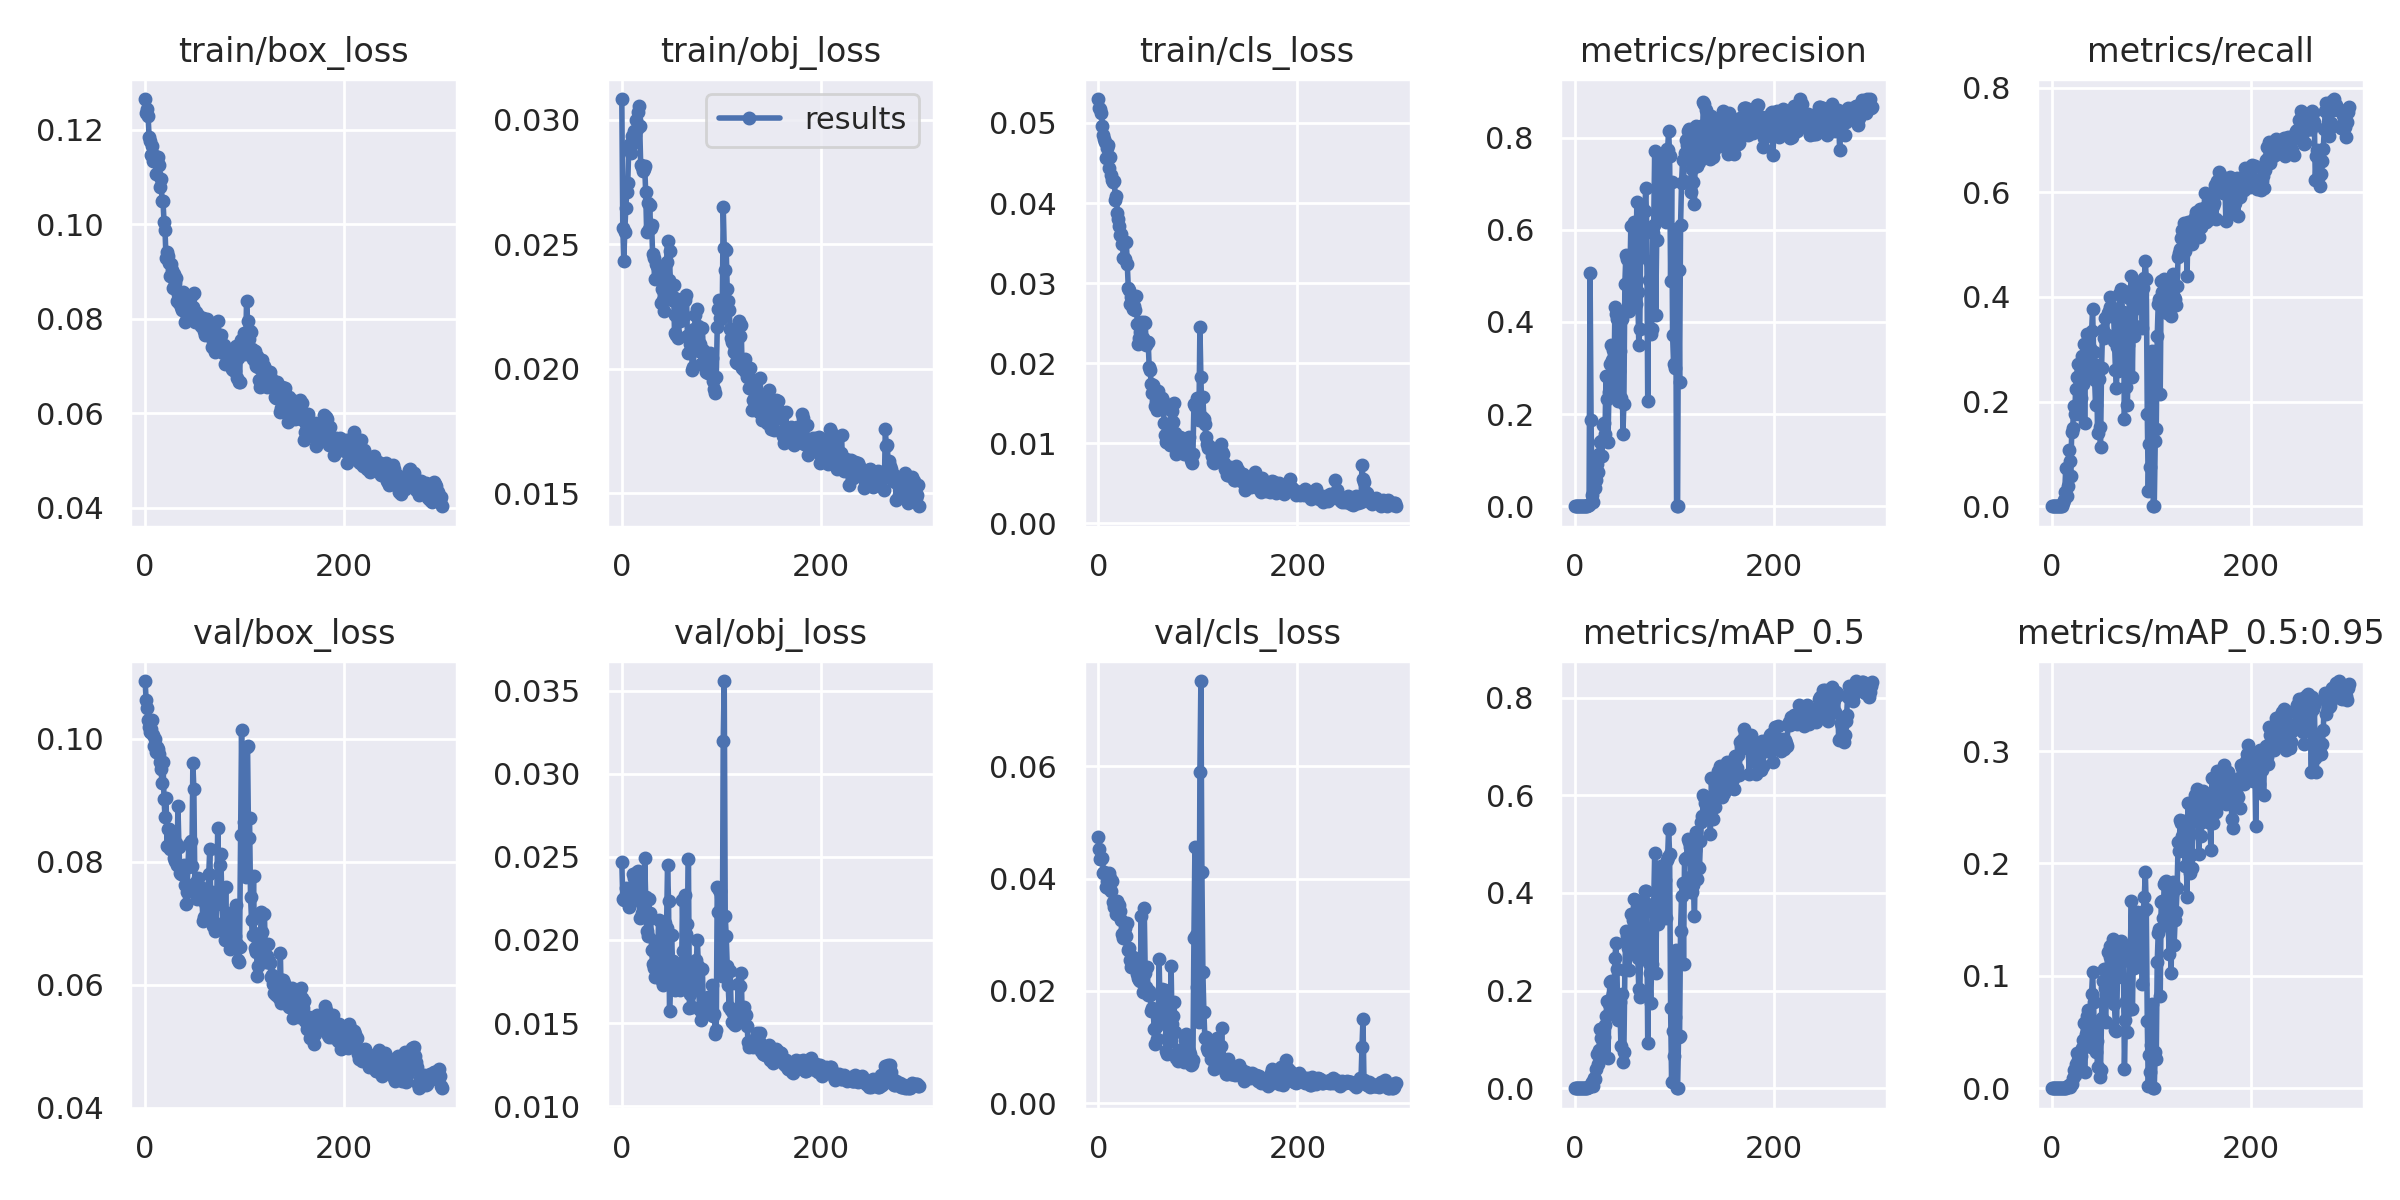

Values plotted in this chart, from the file beside it:
epoch, train/box_loss, train/obj_loss, train/cls_loss, metrics/precision, metrics/recall, metrics/mAP_0.5, metrics/mAP_0.5:0.95, val/box_loss, val/obj_loss, val/cls_loss, x/lr0, x/lr1, x/lr2
0, 0.1265, 0.03083, 0.05299, 5.0969e-06, 0.0008913, 2.559e-06, 2.559e-07, 0.1094, 0.02471, 0.04739, 0.00015, 0.00015, 0.09865
1, 0.1235, 0.02566, 0.05185, 1.2187e-05, 0.0008913, 1.9937e-06, 1.1962e-06, 0.1062, 0.02247, 0.04529, 0.0003092, 0.0003092, 0.09721
2, 0.1244, 0.02435, 0.05173, 0, 0, 0, 0, 0.1051, 0.0224, 0.04349, 0.0004675, 0.0004675, 0.09577
3, 0.1229, 0.02551, 0.05119, 0, 0, 0, 0, 0.1031, 0.02259, 0.04344, 0.0006249, 0.0006249, 0.09433
4, 0.1184, 0.02647, 0.04967, 1.2342e-05, 0.0008913, 6.2106e-06, 6.2106e-07, 0.1018, 0.02315, 0.04361, 0.0007815, 0.0007815, 0.09288
5, 0.1177, 0.02709, 0.04848, 0, 0, 0, 0, 0.1011, 0.02309, 0.04093, 0.0009373, 0.0009373, 0.09144
6, 0.1146, 0.02745, 0.04796, 0, 0, 0, 0, 0.1016, 0.02252, 0.04108, 0.001092, 0.001092, 0.08999
7, 0.1165, 0.02893, 0.04764, 6.7668e-05, 0.0009208, 3.4208e-05, 1.0262e-05, 0.103, 0.02199, 0.04106, 0.001246, 0.001246, 0.08855
8, 0.1133, 0.02905, 0.04557, 5.8893e-05, 0.0009208, 2.9906e-05, 8.9719e-06, 0.1006, 0.0226, 0.03854, 0.001399, 0.001399, 0.0871
9, 0.1143, 0.02868, 0.04685, 0.0001091, 0.0009208, 5.5005e-05, 1.6501e-05, 0.09878, 0.02303, 0.03951, 0.001552, 0.001552, 0.08565
10, 0.1145, 0.02935, 0.04719, 0.0001184, 0.0009208, 6.0115e-05, 1.8034e-05, 0.0999, 0.02316, 0.0383, 0.001703, 0.001703, 0.0842
11, 0.1107, 0.02906, 0.04432, 0.0002332, 0.006446, 0.0001543, 4.0283e-05, 0.09776, 0.02397, 0.04098, 0.001854, 0.001854, 0.08275
12, 0.1133, 0.02955, 0.0457, 0.0001375, 0.01105, 9.1825e-05, 2.4614e-05, 0.09857, 0.02374, 0.04013, 0.002004, 0.002004, 0.0813
13, 0.1143, 0.02939, 0.0435, 0.00357, 0.02817, 0.002177, 0.0002494, 0.09833, 0.0239, 0.03775, 0.002152, 0.002152, 0.07985
14, 0.1125, 0.02998, 0.04292, 0.003358, 0.07285, 0.002182, 0.000494, 0.09749, 0.02387, 0.03955, 0.002301, 0.002301, 0.0784
15, 0.1078, 0.02961, 0.0426, 0.5059, 0.02026, 0.00484, 0.001303, 0.09622, 0.0241, 0.0359, 0.002448, 0.002448, 0.07695
16, 0.1095, 0.0303, 0.04273, 0.188, 0.0392, 0.007892, 0.001924, 0.09502, 0.02415, 0.03491, 0.002594, 0.002594, 0.07549
17, 0.105, 0.03057, 0.04035, 0.02398, 0.1079, 0.0125, 0.002744, 0.09271, 0.02391, 0.03492, 0.00274, 0.00274, 0.07404
18, 0.1048, 0.02976, 0.04093, 0.009688, 0.08676, 0.004901, 0.001161, 0.09614, 0.02132, 0.03376, 0.002884, 0.002884, 0.07258
19, 0.1005, 0.02816, 0.03882, 0.07037, 0.05851, 0.0211, 0.004127, 0.09019, 0.02229, 0.03608, 0.003028, 0.003028, 0.07113
20, 0.09876, 0.02811, 0.03807, 0.03986, 0.1423, 0.01815, 0.003784, 0.08719, 0.02161, 0.03357, 0.003171, 0.003171, 0.06967
21, 0.0928, 0.02796, 0.03719, 0.05624, 0.149, 0.03975, 0.009482, 0.0904, 0.02162, 0.03528, 0.003313, 0.003313, 0.06821
22, 0.09405, 0.02802, 0.03601, 0.09226, 0.1907, 0.0692, 0.01616, 0.08256, 0.02141, 0.0343, 0.003454, 0.003454, 0.06675
23, 0.09322, 0.02815, 0.03619, 0.07366, 0.1771, 0.05003, 0.01196, 0.08537, 0.02495, 0.03265, 0.003594, 0.003594, 0.06529
24, 0.09172, 0.02711, 0.03492, 0.1124, 0.2241, 0.07834, 0.02201, 0.08526, 0.0226, 0.03011, 0.003734, 0.003734, 0.06383
25, 0.08902, 0.02548, 0.0332, 0.1384, 0.2476, 0.1208, 0.03148, 0.0821, 0.02056, 0.0295, 0.003872, 0.003872, 0.06237
26, 0.09155, 0.02665, 0.03313, 0.1419, 0.2727, 0.1037, 0.0247, 0.08265, 0.02026, 0.02956, 0.00401, 0.00401, 0.06091
27, 0.09023, 0.02561, 0.03303, 0.109, 0.1769, 0.06553, 0.0182, 0.08435, 0.02245, 0.03127, 0.004147, 0.004147, 0.05945
28, 0.0864, 0.02656, 0.03509, 0.176, 0.2416, 0.1121, 0.03053, 0.08277, 0.02165, 0.02986, 0.004283, 0.004283, 0.05798
29, 0.08941, 0.02565, 0.03234, 0.1812, 0.2061, 0.1059, 0.0283, 0.08052, 0.02135, 0.03203, 0.004418, 0.004418, 0.05652
30, 0.0875, 0.02577, 0.02938, 0.1559, 0.288, 0.1291, 0.03585, 0.08004, 0.01938, 0.02727, 0.004553, 0.004553, 0.05505
31, 0.08852, 0.0246, 0.02914, 0.2821, 0.2331, 0.1478, 0.04251, 0.083, 0.01852, 0.02762, 0.004686, 0.004686, 0.05359
32, 0.08373, 0.02443, 0.02743, 0.233, 0.3095, 0.1794, 0.05779, 0.07951, 0.01831, 0.02551, 0.004819, 0.004819, 0.05212
33, 0.08521, 0.0236, 0.02833, 0.1387, 0.1584, 0.06198, 0.01403, 0.08901, 0.01778, 0.02433, 0.004951, 0.004951, 0.05065
34, 0.08337, 0.02423, 0.02817, 0.2479, 0.2913, 0.1721, 0.04788, 0.08238, 0.01994, 0.02446, 0.005082, 0.005082, 0.04918
35, 0.08545, 0.02413, 0.02681, 0.3083, 0.3295, 0.2182, 0.06467, 0.0781, 0.01829, 0.02605, 0.005211, 0.005211, 0.04771
36, 0.08243, 0.02368, 0.02717, 0.3495, 0.3108, 0.2202, 0.06985, 0.078, 0.01874, 0.02577, 0.005341, 0.005341, 0.04624
37, 0.08181, 0.02373, 0.02663, 0.3172, 0.2693, 0.1878, 0.04965, 0.07841, 0.02117, 0.02453, 0.005469, 0.005469, 0.04477
38, 0.08562, 0.02377, 0.02837, 0.3381, 0.3018, 0.195, 0.05284, 0.0785, 0.01957, 0.02426, 0.005597, 0.005597, 0.0433
39, 0.08508, 0.02265, 0.02486, 0.2618, 0.2532, 0.162, 0.03649, 0.07948, 0.01976, 0.02303, 0.005723, 0.005723, 0.04182
40, 0.07933, 0.0232, 0.02246, 0.432, 0.3342, 0.2663, 0.08406, 0.07619, 0.01755, 0.02238, 0.005849, 0.005849, 0.04035
41, 0.08458, 0.02275, 0.02317, 0.4161, 0.3761, 0.2971, 0.1032, 0.07307, 0.01731, 0.022, 0.005974, 0.005974, 0.03887
42, 0.08027, 0.02232, 0.02388, 0.4053, 0.2949, 0.2437, 0.07659, 0.07512, 0.01799, 0.02174, 0.006098, 0.006098, 0.0374
43, 0.0845, 0.0238, 0.0251, 0.2282, 0.2408, 0.1391, 0.03594, 0.07911, 0.02101, 0.03337, 0.006221, 0.006221, 0.03592
44, 0.08256, 0.02307, 0.0231, 0.2944, 0.1925, 0.1427, 0.03197, 0.08289, 0.01839, 0.02185, 0.006344, 0.006344, 0.03444
45, 0.0849, 0.02429, 0.02317, 0.3363, 0.2708, 0.1772, 0.04175, 0.07923, 0.02072, 0.01982, 0.006465, 0.006465, 0.03297
46, 0.08213, 0.02515, 0.02512, 0.2341, 0.1406, 0.08636, 0.01901, 0.08335, 0.0245, 0.03472, 0.006586, 0.006586, 0.03149
47, 0.08498, 0.02357, 0.02498, 0.4064, 0.2424, 0.1936, 0.06022, 0.07929, 0.02233, 0.02322, 0.006705, 0.006705, 0.03001
48, 0.08245, 0.02471, 0.02231, 0.1558, 0.1519, 0.05435, 0.009585, 0.09605, 0.01572, 0.02068, 0.006824, 0.006824, 0.02852
49, 0.08544, 0.02296, 0.02266, 0.2227, 0.1135, 0.07429, 0.01616, 0.09184, 0.01754, 0.02424, 0.006942, 0.006942, 0.02704
50, 0.07924, 0.02275, 0.02269, 0.4829, 0.2636, 0.2414, 0.06216, 0.07649, 0.02029, 0.01925, 0.00706, 0.00706, 0.02556
51, 0.08151, 0.02288, 0.01948, 0.5455, 0.3366, 0.3212, 0.09515, 0.07589, 0.01873, 0.01992, 0.007176, 0.007176, 0.02408
52, 0.08007, 0.02335, 0.01913, 0.5362, 0.3215, 0.3113, 0.1064, 0.07393, 0.01823, 0.01928, 0.007292, 0.007292, 0.02259
53, 0.08073, 0.02146, 0.01743, 0.48, 0.3594, 0.2873, 0.08908, 0.07735, 0.01801, 0.01649, 0.007406, 0.007406, 0.02111
54, 0.07913, 0.02214, 0.0163, 0.4235, 0.3271, 0.2413, 0.0591, 0.07485, 0.01697, 0.01704, 0.00752, 0.00752, 0.01962
55, 0.07929, 0.02136, 0.01724, 0.4914, 0.3269, 0.2849, 0.08203, 0.07581, 0.0171, 0.01667, 0.007633, 0.007633, 0.01813
56, 0.07848, 0.02281, 0.01642, 0.6078, 0.3697, 0.3576, 0.1212, 0.07387, 0.01743, 0.01318, 0.007745, 0.007745, 0.01665
57, 0.07902, 0.02123, 0.01463, 0.5059, 0.3722, 0.3153, 0.1025, 0.07573, 0.01715, 0.01062, 0.007856, 0.007856, 0.01516
58, 0.08015, 0.02209, 0.01525, 0.533, 0.3816, 0.3441, 0.117, 0.07033, 0.0178, 0.01362, 0.007967, 0.007967, 0.01367
59, 0.07736, 0.0219, 0.01411, 0.6166, 0.4, 0.3886, 0.1265, 0.07104, 0.01696, 0.01141, 0.008076, 0.008076, 0.01218
... 240 more rows
